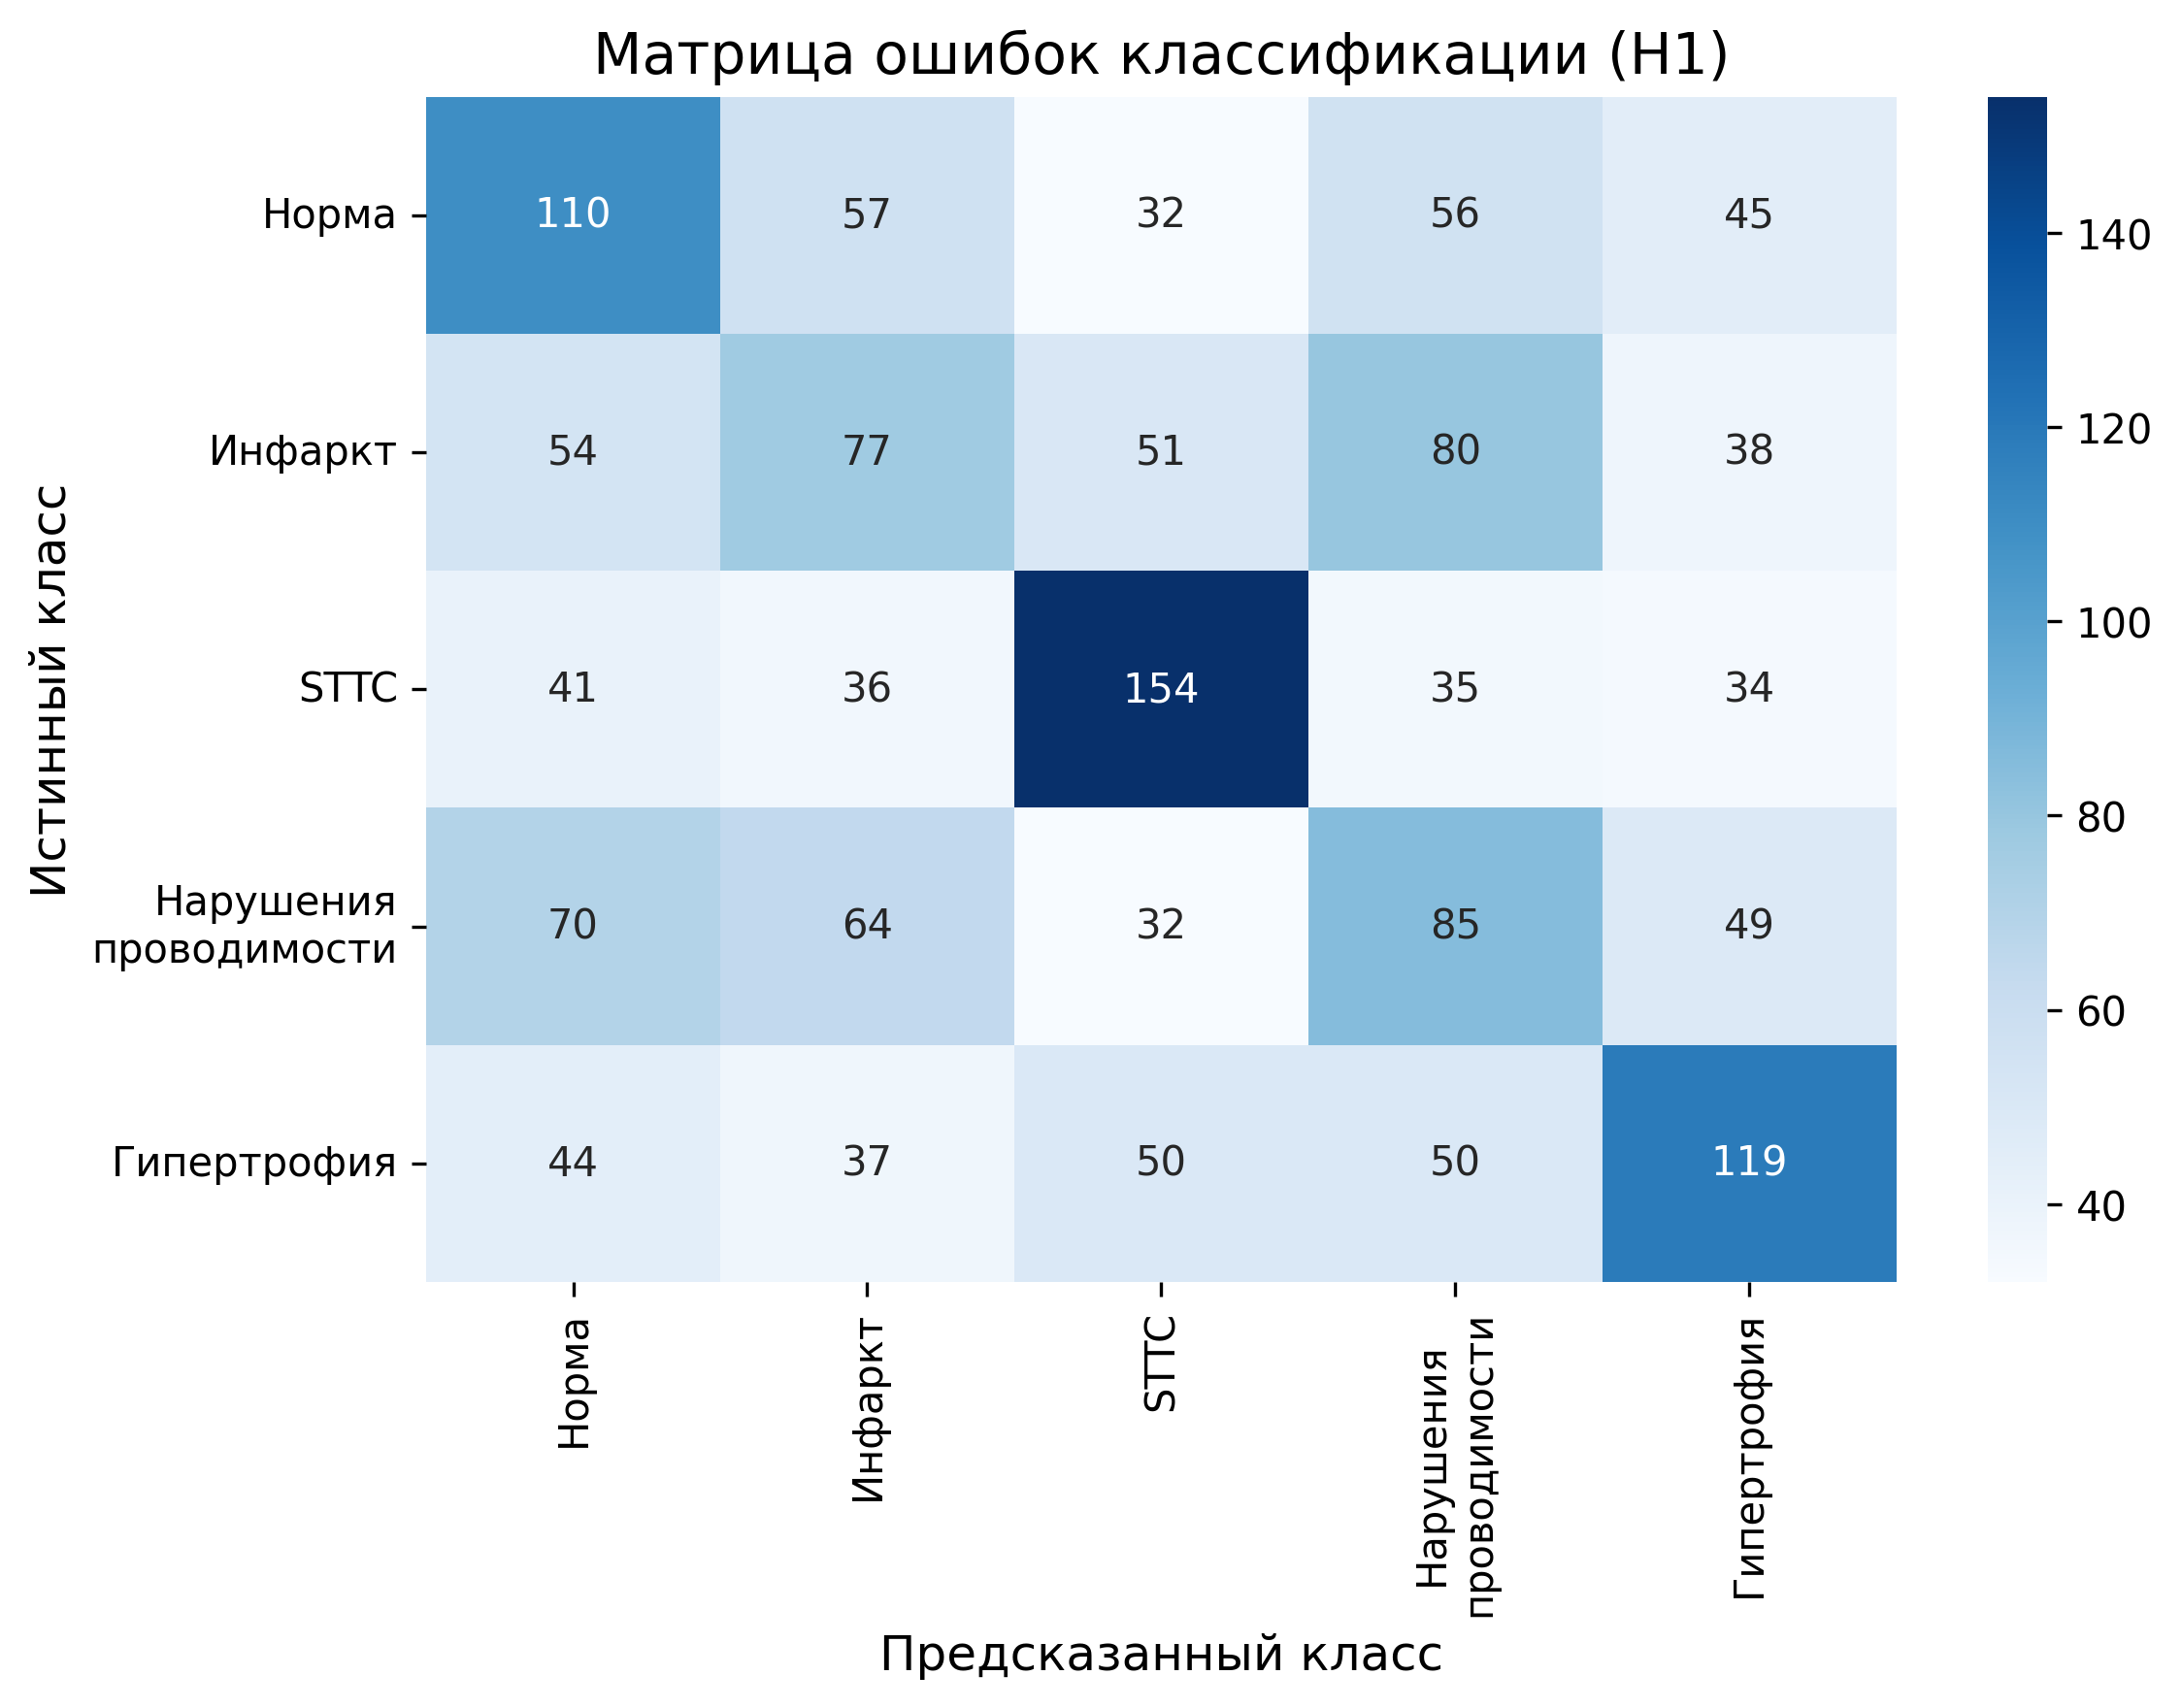

The data file committed next to this chart (first rows):
110, 57, 32, 56, 45
54, 77, 51, 80, 38
41, 36, 154, 35, 34
70, 64, 32, 85, 49
44, 37, 50, 50, 119
